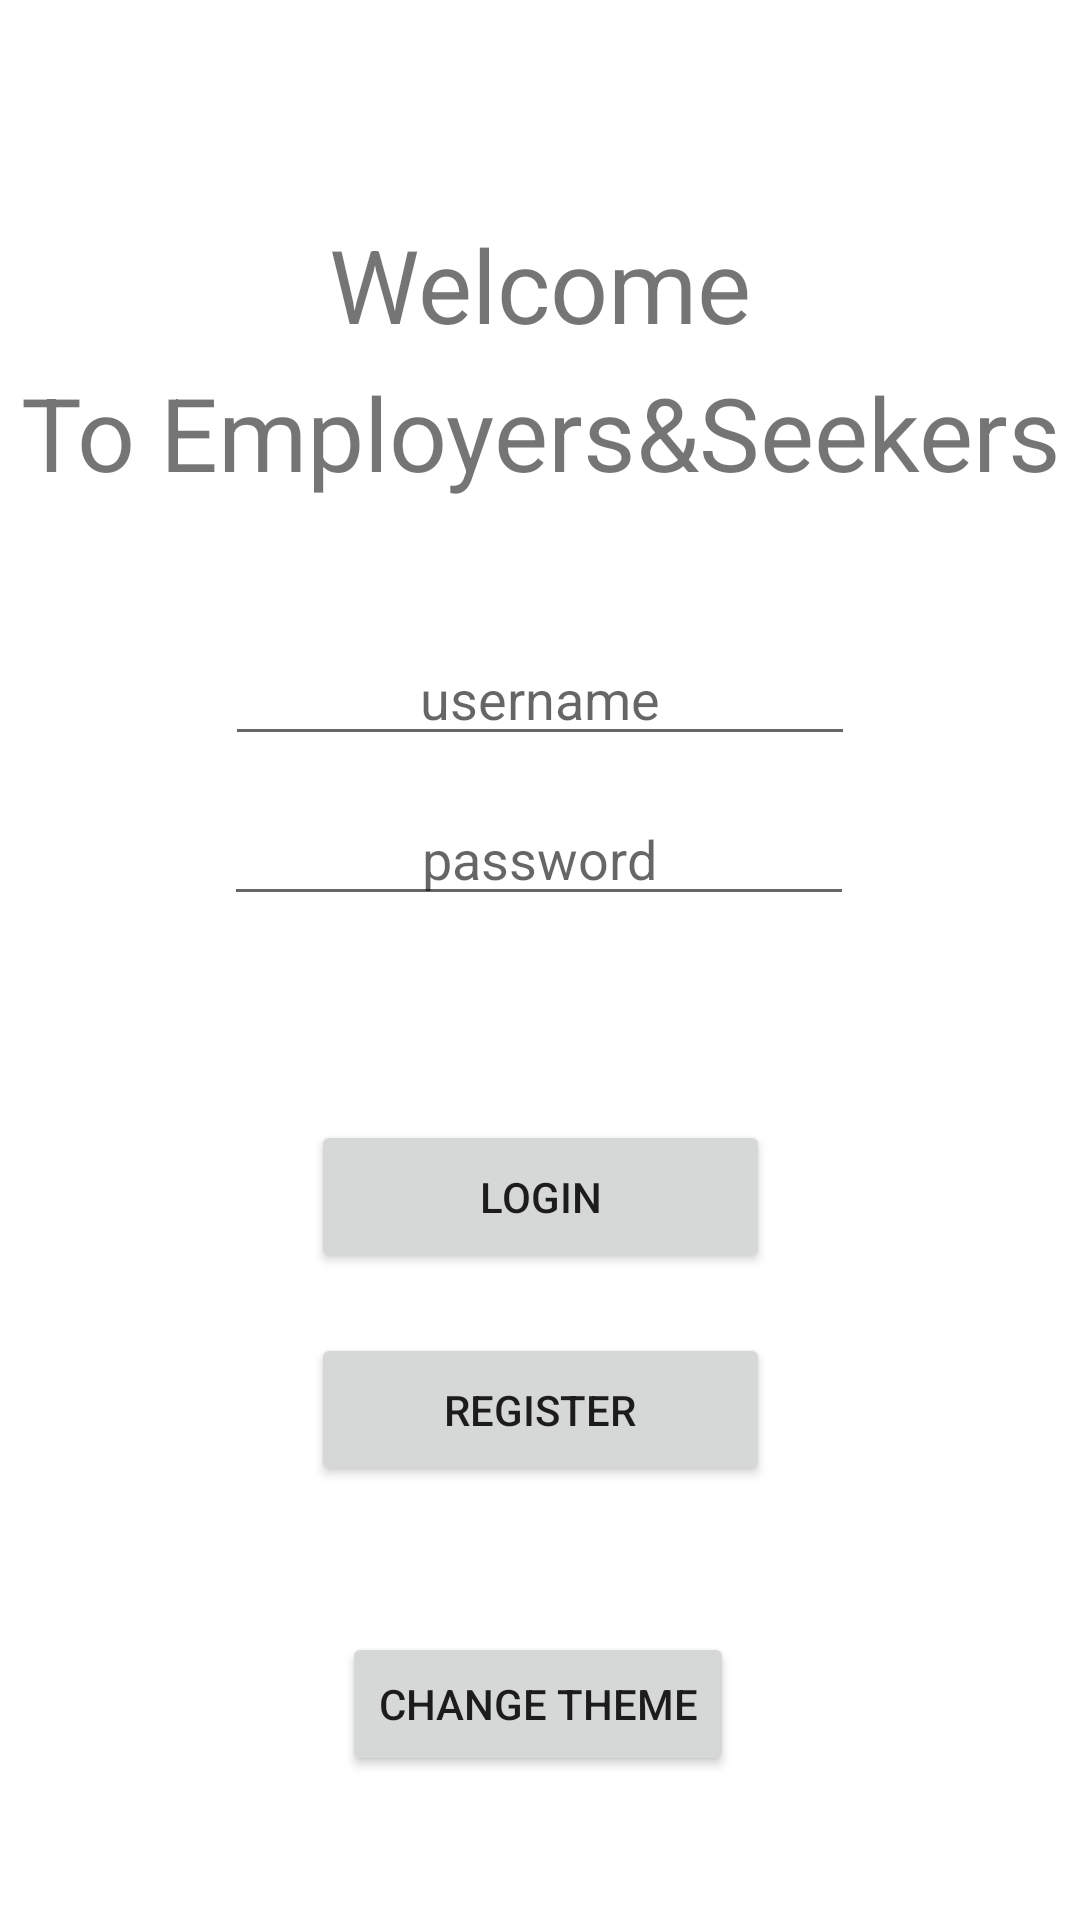

Android layout source for this screen:
<!-- AndroidManifest.xml: application theme Theme.TryAndroid -->
<!-- res/layout/activity_main.xml -->
<?xml version="1.0" encoding="utf-8"?>
<androidx.constraintlayout.widget.ConstraintLayout xmlns:android="http://schemas.android.com/apk/res/android"
    xmlns:app="http://schemas.android.com/apk/res-auto"
    xmlns:tools="http://schemas.android.com/tools"
    android:layout_width="match_parent"
    android:layout_height="match_parent"
    tools:context="com.example.tryandroid.MainActivity">

    <TextView
        android:id="@+id/welcomeView"
        android:layout_width="wrap_content"
        android:layout_height="wrap_content"
        android:layout_marginTop="72dp"
        android:text="Welcome"
        android:textAlignment="center"
        android:textSize="34sp"
        app:layout_constraintEnd_toEndOf="parent"
        app:layout_constraintStart_toStartOf="parent"
        app:layout_constraintTop_toTopOf="parent" />

    <TextView
        android:id="@+id/welcomeView2"
        android:layout_width="wrap_content"
        android:layout_height="wrap_content"
        android:layout_marginTop="4dp"
        android:text="To Employers&amp;Seekers"
        android:textAlignment="center"
        android:textSize="34sp"
        app:layout_constraintEnd_toEndOf="parent"
        app:layout_constraintStart_toStartOf="parent"
        app:layout_constraintTop_toBottomOf="@+id/welcomeView" />

    <EditText
        android:id="@+id/usernameEditText"
        android:layout_width="wrap_content"
        android:layout_height="wrap_content"
        android:layout_marginTop="44dp"
        android:ems="10"
        android:hint="username"
        android:inputType="textPersonName"
        android:textAlignment="center"
        app:layout_constraintEnd_toEndOf="parent"
        app:layout_constraintStart_toStartOf="parent"
        app:layout_constraintTop_toBottomOf="@+id/welcomeView2" />

    <EditText
        android:id="@+id/passwordEditText"
        android:layout_width="wrap_content"
        android:layout_height="wrap_content"
        android:layout_marginTop="12dp"
        android:ems="10"
        android:hint="password"
        android:inputType="textPassword"
        android:textAlignment="center"
        app:layout_constraintEnd_toEndOf="parent"
        app:layout_constraintHorizontal_bias="0.497"
        app:layout_constraintStart_toStartOf="parent"
        app:layout_constraintTop_toBottomOf="@+id/usernameEditText" />

    <Button
        android:id="@+id/loginButton"
        android:layout_width="153dp"
        android:layout_height="51dp"
        android:layout_marginTop="68dp"
        android:text="Login"
        app:layout_constraintEnd_toEndOf="parent"
        app:layout_constraintStart_toStartOf="parent"
        app:layout_constraintTop_toBottomOf="@+id/passwordEditText" />

    <Button
        android:id="@+id/btn_change_theme"
        android:layout_width="wrap_content"
        android:layout_height="wrap_content"
        android:layout_marginStart="16dp"
        android:layout_marginEnd="16dp"
        android:layout_marginBottom="48dp"
        android:text="Change theme"
        app:layout_constraintBottom_toBottomOf="parent"
        app:layout_constraintEnd_toEndOf="parent"
        app:layout_constraintHorizontal_bias="0.497"
        app:layout_constraintStart_toStartOf="parent" />

    <Button
        android:id="@+id/registerButton"
        android:layout_width="153dp"
        android:layout_height="51dp"
        android:layout_marginTop="20dp"
        android:text="Register"
        app:layout_constraintEnd_toEndOf="parent"
        app:layout_constraintStart_toStartOf="parent"
        app:layout_constraintTop_toBottomOf="@+id/loginButton" />

</androidx.constraintlayout.widget.ConstraintLayout>
<!-- resources referenced by this layout -->
<resources>
  <style name="Theme.TryAndroid" parent="Theme.MaterialComponents.DayNight.NoActionBar">
          
          <item name="colorPrimary">@color/purple_500</item>
          <item name="colorPrimaryVariant">@color/purple_700</item>
          <item name="colorOnPrimary">@color/white</item>
          
          <item name="colorSecondary">@color/teal_200</item>
          <item name="colorSecondaryVariant">@color/teal_700</item>
          <item name="colorOnSecondary">@color/black</item>
          
          <item name="android:statusBarColor" tools:targetApi="l">?attr/colorPrimaryVariant</item>
          
      </style>
  <!-- not gathered from this repository: default colours our renderer supplied (Android Studio template values) -->
  <color name="purple_500">#FF6200EE</color>
  <color name="purple_700">#FF3700B3</color>
  <color name="teal_200">#FF03DAC5</color>
  <color name="teal_700">#FF018786</color>
  <color name="black">#FF000000</color>
  <color name="white">#FFFFFFFF</color>
</resources>
